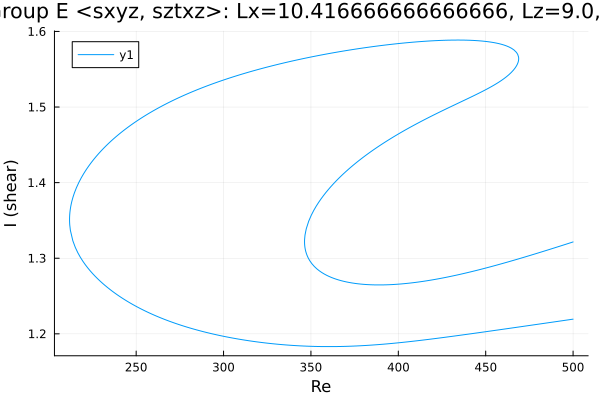

The file beside this chart, header and first rows:
Re, shear
500.0, 1.322
498.9, 1.321
497.4, 1.32
496, 1.319
494.6, 1.318
493.2, 1.317
491.8, 1.315
490.4, 1.314
489, 1.313
487.5, 1.312
486.1, 1.311
484.7, 1.31
483.3, 1.309
482.1, 1.308
480.6, 1.307
479.2, 1.306
477.8, 1.305
476.4, 1.304
475, 1.303
473.6, 1.302
472.2, 1.301
470.7, 1.3
469.3, 1.3
467.9, 1.299
466.5, 1.298
465.1, 1.297
463.7, 1.296
462.3, 1.295
460.8, 1.294
459.4, 1.293
458, 1.292
456.6, 1.291
455.2, 1.29
453.8, 1.289
452.4, 1.288
450.9, 1.288
449.5, 1.287
448.1, 1.286
446.7, 1.285
445.3, 1.284
443.9, 1.283
442.5, 1.283
441, 1.282
439.6, 1.281
438.2, 1.28
436.8, 1.279
435.4, 1.279
434, 1.278
432.6, 1.277
431.1, 1.277
429.7, 1.276
428.3, 1.275
426.9, 1.275
425.5, 1.274
424.1, 1.273
422.7, 1.273
421.2, 1.272
419.8, 1.272
418.4, 1.271
417, 1.27
... 685 more rows
